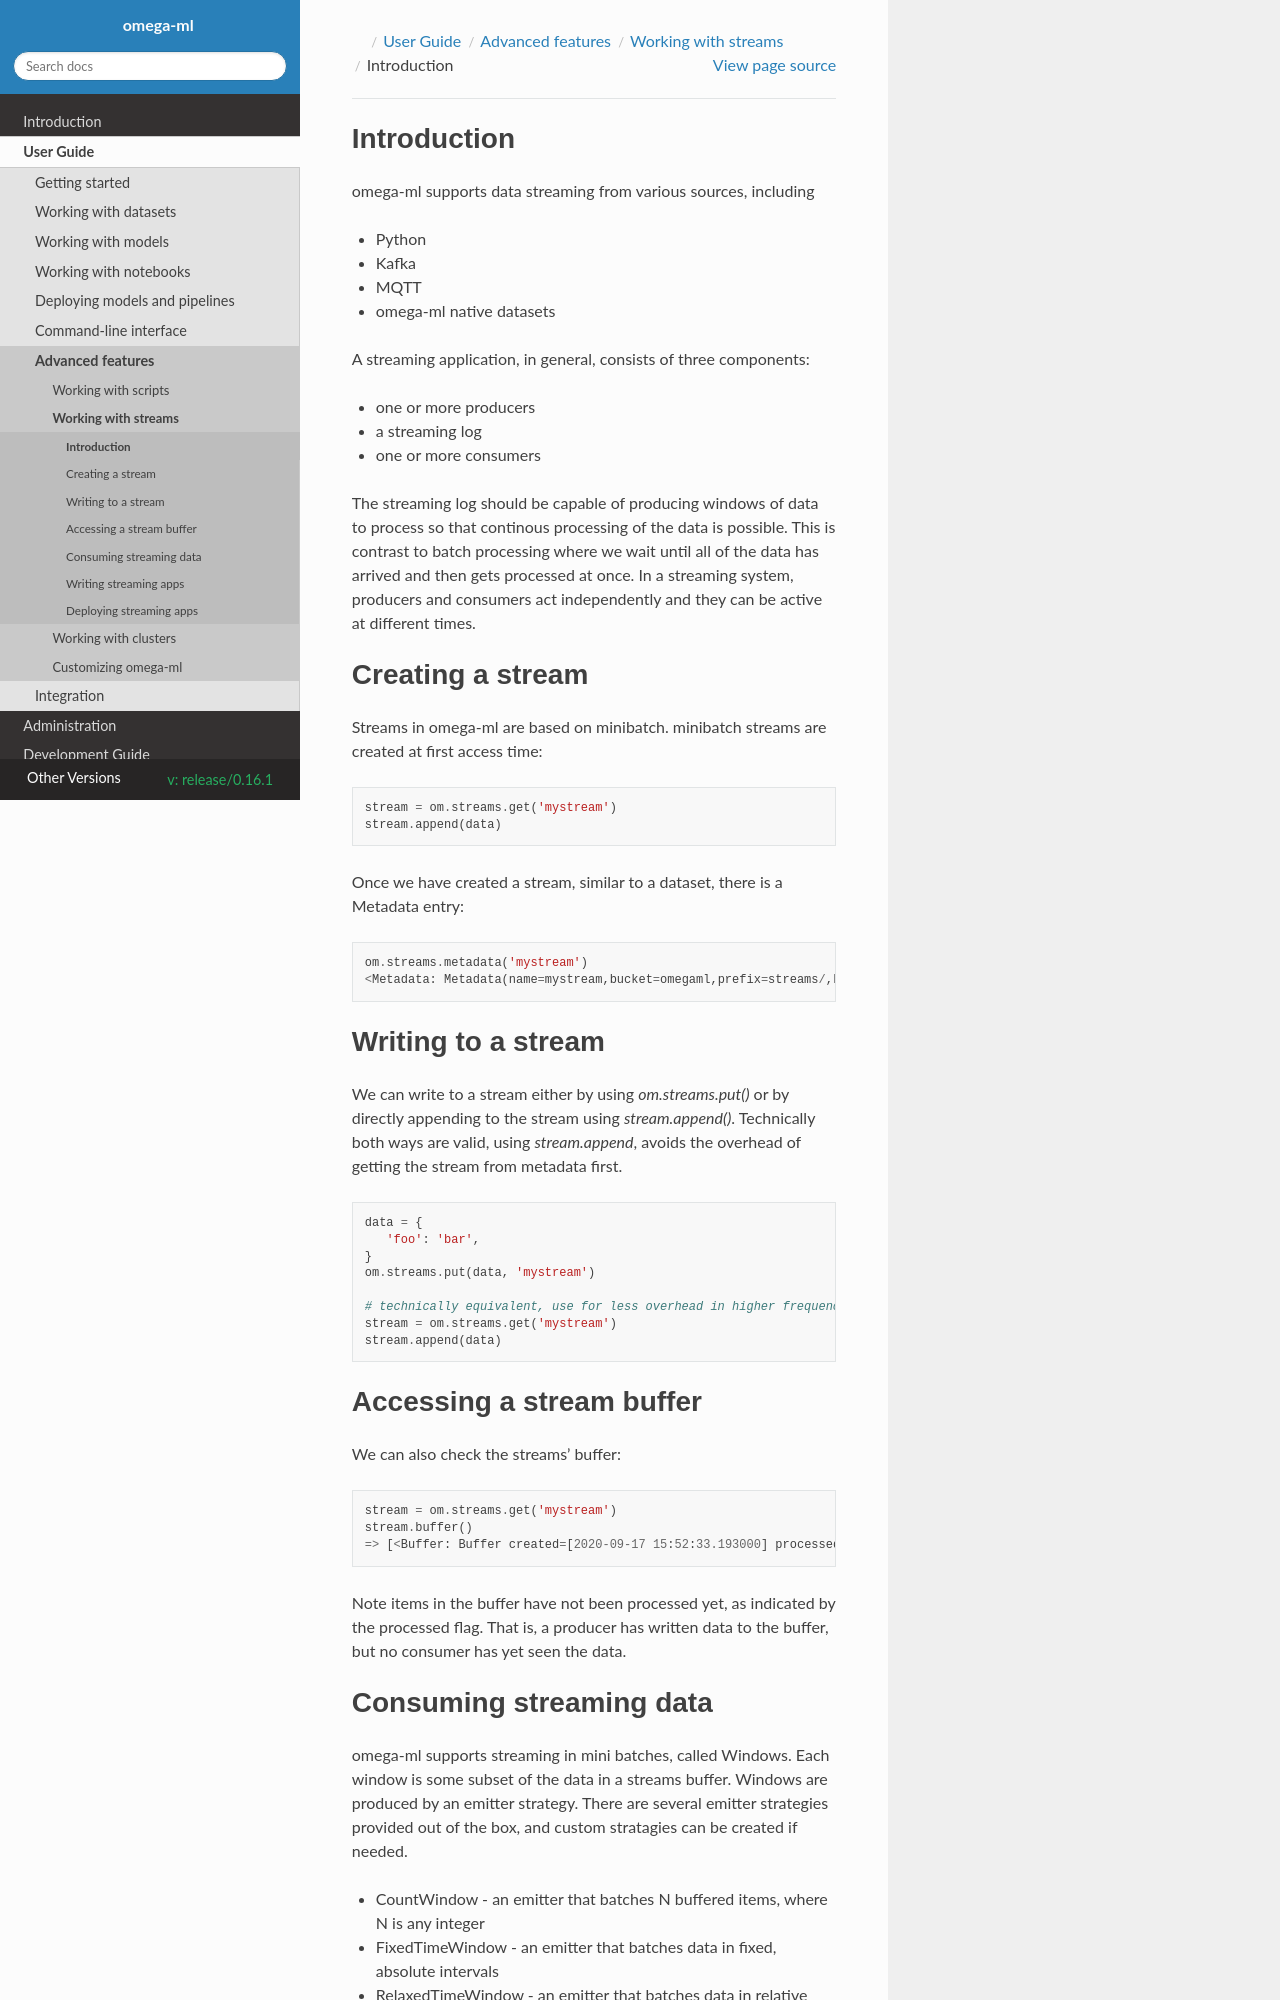

repository: omegaml/omegaml · page: docs/build/html/release/0.16.1/guide/advanced/streams/streams.html · generator: sphinx

Introduction
------------

omega-ml supports data streaming from various sources, including

* Python
* Kafka
* MQTT
* omega-ml native datasets

A streaming application, in general, consists of three components:

* one or more producers
* a streaming log
* one or more consumers

The streaming log should be capable of producing windows of data to process
so that continous processing of the data is possible. This is contrast to batch
processing where we wait until all of the data has arrived and then gets processed
at once. In a streaming system, producers and consumers act independently and
they can be active at different times.

Creating a stream
-----------------

Streams in omega-ml are based on minibatch. minibatch streams are created
at first access time:

.. code::

    stream = om.streams.get('mystream')
    stream.append(data)

Once we have created a stream, similar to a dataset, there is a Metadata entry:

.. code::

    om.streams.metadata('mystream')
    <Metadata: Metadata(name=mystream,bucket=omegaml,prefix=streams/,kind=stream.minibatch,created=2020-09-17 15:46:47.217000)>


Writing to a stream
-------------------

We can write to a stream either by using `om.streams.put()` or by directly appending to
the stream using `stream.append()`. Technically both ways are valid, using `stream.append`,
avoids the overhead of getting the stream from metadata first.

.. code::

    data = {
       'foo': 'bar',
    }
    om.streams.put(data, 'mystream')

    # technically equivalent, use for less overhead in higher frequency scenarios
    stream = om.streams.get('mystream')
    stream.append(data)

Accessing a stream buffer
-------------------------

We can also check the streams' buffer:

.. code::

    stream = om.streams.get('mystream')
    stream.buffer()
    => [<Buffer: Buffer created=[2020-09-17 15:52:33.193000] processed=False data={'foo': 'bar'}>]

Note items in the buffer have not been processed yet, as indicated by the processed flag. That is,
a producer has written data to the buffer, but no consumer has yet seen the data.
